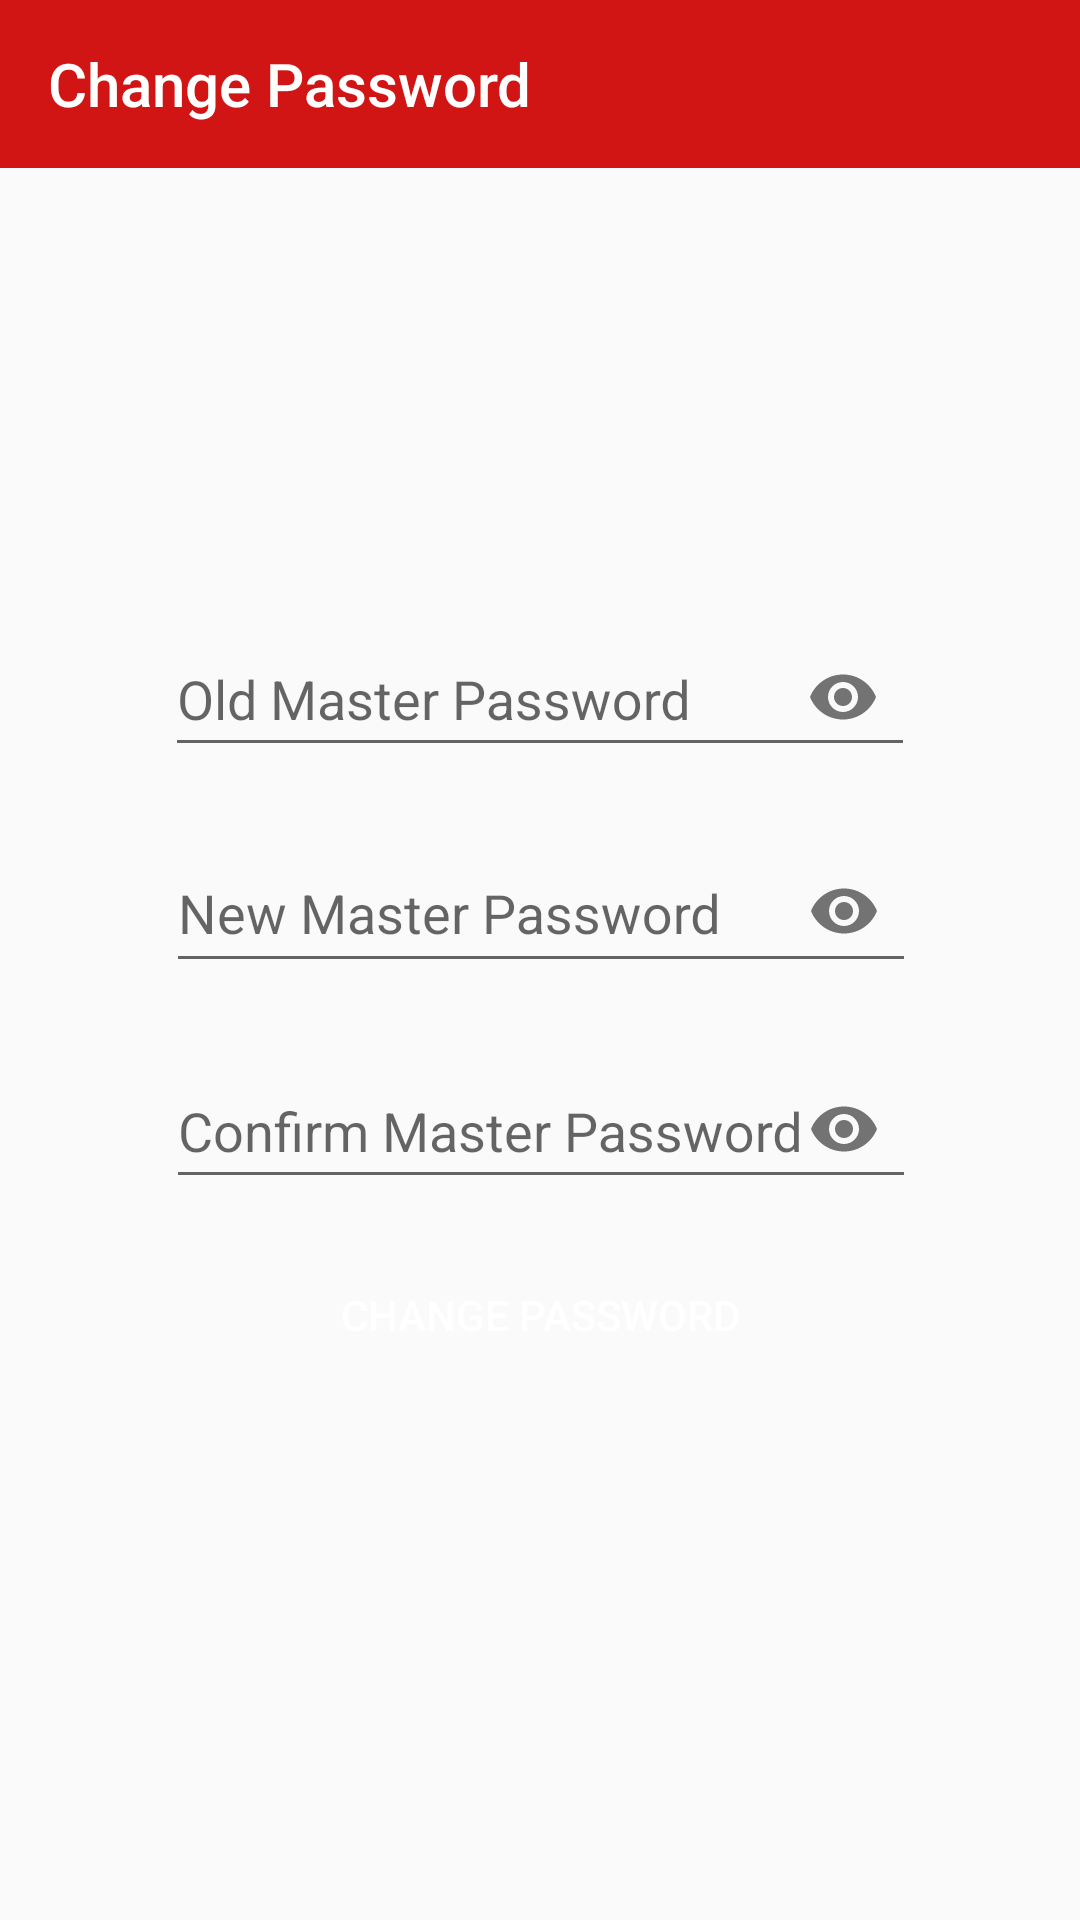

Reconstruct the res/layout file that produces this screen, plus the resources it refers to.
<!-- AndroidManifest.xml: application theme Theme.SavePass -->
<!-- res/layout/activity_change_pass.xml -->
<?xml version="1.0" encoding="utf-8"?>
<androidx.constraintlayout.widget.ConstraintLayout xmlns:android="http://schemas.android.com/apk/res/android"
    xmlns:app="http://schemas.android.com/apk/res-auto"
    xmlns:tools="http://schemas.android.com/tools"
    android:layout_width="match_parent"
    android:layout_height="match_parent"
    tools:context=".change_pass">

    <androidx.appcompat.widget.Toolbar
        android:id="@+id/changepass_bar"
        android:layout_width="match_parent"
        android:layout_height="?attr/actionBarSize"
        android:background="#D11515"
        android:gravity="center"
        android:textAlignment="center"
        android:theme="@style/ThemeOverlay.AppCompat.Dark"
        app:title="Change Password"
        tools:ignore="MissingConstraints" />


    <com.google.android.material.textfield.TextInputLayout
        android:layout_width="wrap_content"
        android:layout_height="wrap_content"
        android:hint="Old Master Password"
        android:inputType="textPassword"
        app:layout_constraintBottom_toBottomOf="parent"
        app:layout_constraintEnd_toEndOf="parent"
        app:layout_constraintStart_toStartOf="parent"
        app:errorEnabled="true"
        app:layout_constraintTop_toTopOf="parent"
        app:layout_constraintVertical_bias="0.352"
        app:passwordToggleEnabled="true">

        <EditText
            android:id="@+id/oldpass"
            android:layout_width="250dp"
            android:layout_height="47dp"
            android:paddingEnd="35dp"
            android:ems="10"
            android:inputType="textPassword" />
    </com.google.android.material.textfield.TextInputLayout>


    <com.google.android.material.textfield.TextInputLayout
        android:layout_width="wrap_content"
        android:layout_height="wrap_content"
        android:hint="New Master Password"
        app:passwordToggleEnabled="true"
        android:inputType="textPassword"
        app:layout_constraintBottom_toBottomOf="parent"
        app:layout_constraintEnd_toEndOf="parent"
        app:layout_constraintHorizontal_bias="0.502"
        app:errorEnabled="true"
        app:layout_constraintStart_toStartOf="parent"
        app:layout_constraintTop_toTopOf="parent"
        app:layout_constraintVertical_bias="0.479">

        <EditText
            android:id="@+id/newmasterpass"
            android:layout_width="250dp"
            android:layout_height="48dp"
            android:paddingEnd="35dp"
            android:ems="10"
            android:inputType="textPassword"
            />
    </com.google.android.material.textfield.TextInputLayout>


    <com.google.android.material.textfield.TextInputLayout
        android:layout_width="wrap_content"
        android:layout_height="wrap_content"
        android:hint="Confirm Master Password"
        android:inputType="textPassword"
        app:passwordToggleEnabled="true"
        app:layout_constraintBottom_toBottomOf="parent"
        app:layout_constraintEnd_toEndOf="parent"
        app:layout_constraintHorizontal_bias="0.502"
        app:layout_constraintStart_toStartOf="parent"
        app:layout_constraintTop_toTopOf="parent"
        app:layout_constraintVertical_bias="0.587">

        <EditText
            android:id="@+id/conmaspass"
            android:layout_width="250dp"
            android:layout_height="47dp"
            android:ems="10"
            android:inputType="textPassword"
            />
    </com.google.android.material.textfield.TextInputLayout>



    <Button
        android:id="@+id/change_pass"
        android:layout_width="175dp"
        android:layout_height="40dp"
        android:background="@drawable/round_btn"
        android:backgroundTint="#D11515"
        android:text="Change Password"
        android:enabled="false"
        android:textColor="@android:color/white"
        app:layout_constraintBottom_toBottomOf="parent"
        app:layout_constraintEnd_toEndOf="parent"
        app:layout_constraintStart_toStartOf="parent"
        app:layout_constraintTop_toTopOf="parent"
        app:layout_constraintVertical_bias="0.697" />
</androidx.constraintlayout.widget.ConstraintLayout>
<!-- resources referenced by this layout -->
<resources>
  <style name="Theme.SavePass" parent="Theme.AppCompat.Light.NoActionBar">
          
          <item name="colorPrimary">@color/red</item>
          <item name="colorPrimaryVariant">@color/purple_700</item>
          <item name="colorOnPrimary">@color/white</item>
          
          <item name="colorSecondary">@color/teal_200</item>
          <item name="colorSecondaryVariant">@color/teal_700</item>
          <item name="colorOnSecondary">@color/black</item>
          
          <item name="android:statusBarColor" tools:targetApi="l">@color/red</item>
          
      </style>
  <color name="red">#DC0723</color>
  <color name="purple_700">#FF3700B3</color>
  <color name="white">#FFFFFFFF</color>
  <color name="teal_200">#FF03DAC5</color>
  <color name="teal_700">#FF018786</color>
  <color name="black">#FF000000</color>
</resources>
